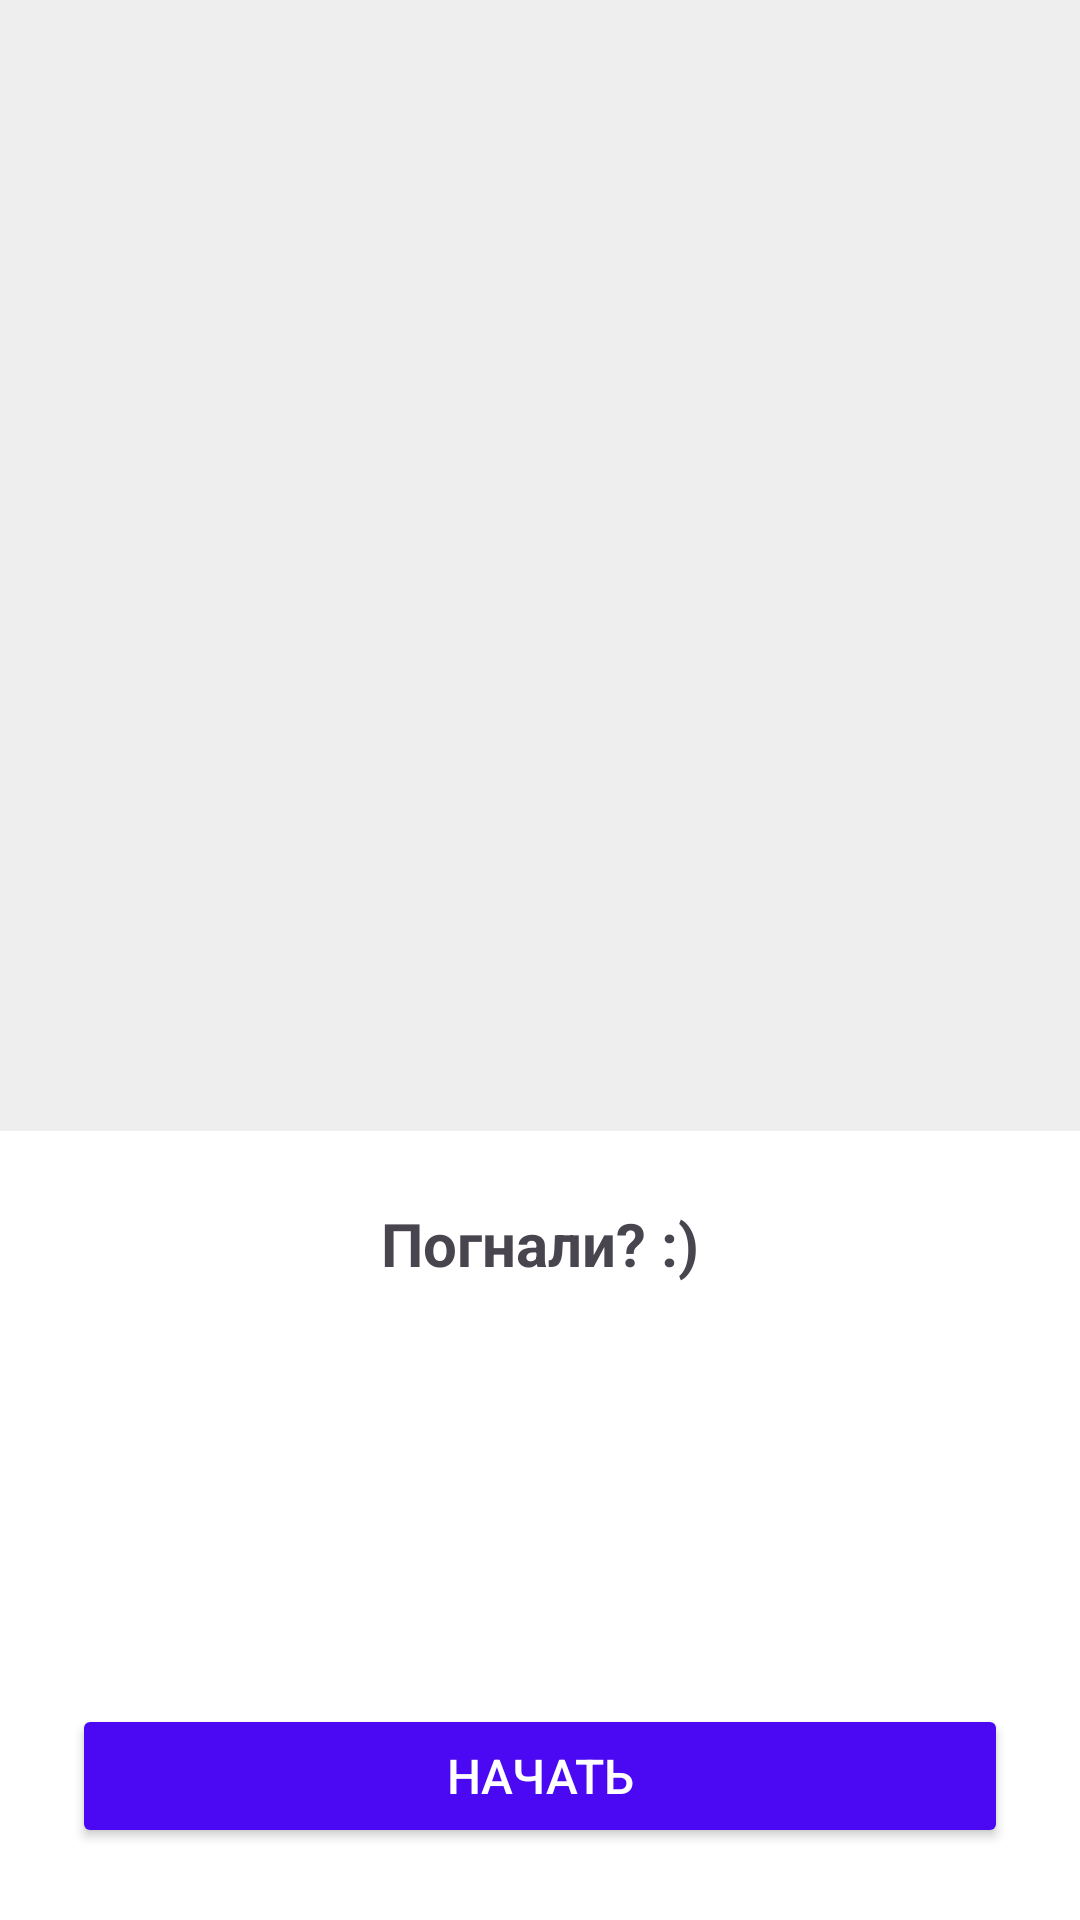

This screen was rendered from an Android layout file. Write that file and the resources it references.
<!-- AndroidManifest.xml: application theme Theme.Fefufit -->
<!-- res/layout/activity_start.xml -->
<?xml version="1.0" encoding="utf-8"?>
<androidx.constraintlayout.widget.ConstraintLayout xmlns:android="http://schemas.android.com/apk/res/android"
    xmlns:app="http://schemas.android.com/apk/res-auto"
    android:layout_width="match_parent"
    android:layout_height="match_parent"
    android:background="@android:color/white">

    <View
        android:id="@+id/mapPlaceholder"
        android:layout_width="match_parent"
        android:layout_height="0dp"
        android:background="#EEE"
        app:layout_constraintTop_toTopOf="parent"
        app:layout_constraintBottom_toTopOf="@id/bottomSheet"/>

    <LinearLayout
        android:id="@+id/bottomSheet"
        android:layout_width="match_parent"
        android:layout_height="wrap_content"
        android:orientation="vertical"
        android:background="@android:color/white"
        android:padding="24dp"
        app:layout_constraintBottom_toBottomOf="parent">

        <TextView
            android:id="@+id/title"
            android:layout_width="match_parent"
            android:layout_height="wrap_content"
            android:text="Погнали? :)"
            android:textStyle="bold"
            android:textSize="20sp"
            android:gravity="center"
            android:layout_marginBottom="16dp"/>

        <androidx.recyclerview.widget.RecyclerView
            android:id="@+id/activityTypeRecycler"
            android:layout_width="match_parent"
            android:layout_height="100dp"
            android:orientation="horizontal"/>

        <Button
            android:id="@+id/buttonStart"
            android:layout_width="match_parent"
            android:layout_height="wrap_content"
            android:text="Начать"
            style="@style/ButtonContained"
            android:layout_marginTop="24dp"/>
    </LinearLayout>

</androidx.constraintlayout.widget.ConstraintLayout>
<!-- resources referenced by this layout -->
<resources>
  <style name="ButtonContained">
          <item name="android:layout_width">wrap_content</item>
          <item name="android:layout_height">wrap_content</item>
          <item name="backgroundTint">@color/purple</item>
          <item name="android:textColor">@color/white</item>
          <item name="android:textSize">16sp</item>
          <item name="android:textAlignment">center</item>
          <item name="cornerRadius">8dp</item>
          <item name="android:paddingVertical">12dp</item>
          <item name="android:paddingHorizontal">24dp</item>
      </style>
  <style name="Theme.Fefufit" parent="Base.Theme.Fefufit" />
  <color name="purple">#FF4B09F3</color>
  <color name="white">#FFFFFFFF</color>
  <style name="Base.Theme.Fefufit" parent="Theme.Material3.DayNight.NoActionBar">
          
          
      </style>
</resources>
